Run: headless pygame with SDL's dummy video driver; simulated clock (each Clock.tick advances the game by its frame time, no real sleeping); random seed 0; keys injected as events and as key.get_pressed() state; no mouse input.
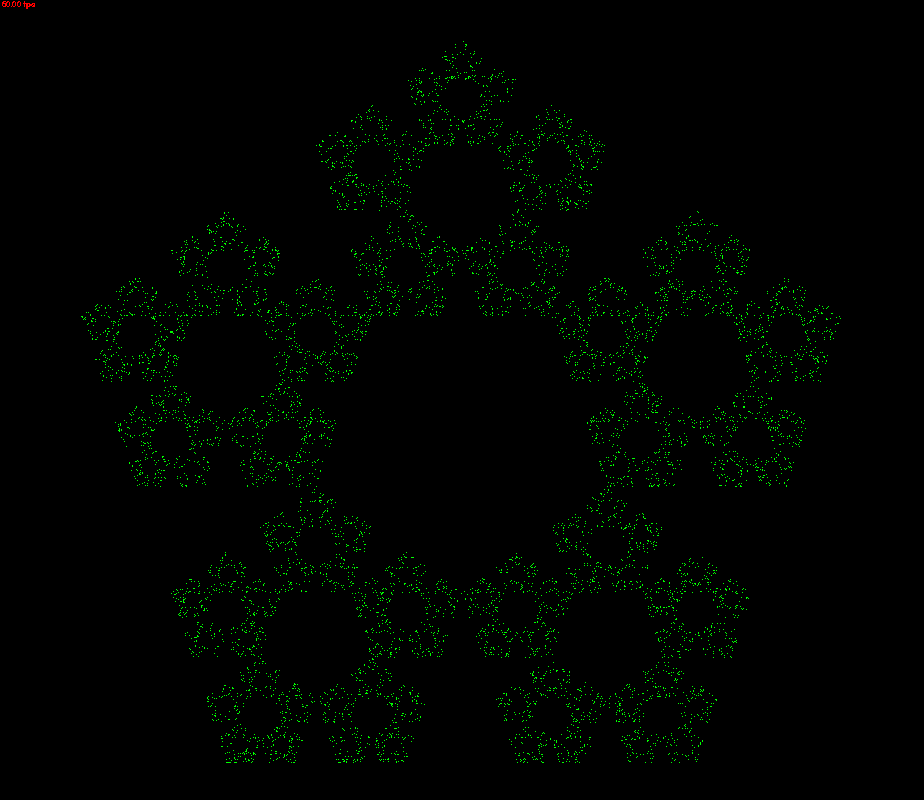
Frame 1 of 2 · flips 1–60 · no input
Frame 2 of 2 · flips 61–180 · tapped SPACE, RETURN · held RIGHT (→), D (game ended) · screen unchanged from frame 1, image omitted

The pygame program that drew these frames:

import sys
import random
from math import sqrt, sin, cos, pi
import pygame as pg

# setup pygame
size = (924, 800)
#size = (1024, 1024)
width, height = size
pg.init()
surf = pg.display.set_mode(size)
pg.display.set_caption('chaos game')
clock = pg.time.Clock()
font = pg.font.SysFont("Arial", 12)

# global constants
FPS = 60
BLACK = (0, 0, 0)
GREEN = (0, 255, 0)
RED = (255, 0, 0)
PHI = (1 + sqrt(5)) / 2

triangle = { 'vtxlist': [(width // 2, 0), (0, height), (width, height)],
             'factor': 1/2 }

vicsek = { 'vtxlist': [(0,0), (width,0), (width,height), (0,height),
                    (width//2,height//2)],
           'factor': 2/3 }

carpet = { 'vtxlist': [(0,0), (width,0), (width,height), (0,height),
                    (width//2,0), (width,height//2), (width//2,height),
                    (0,height//2)],
           'factor': 2/3 }

pentagon = { 'vtxlist': list(map(lambda n:
                          (width//2 + height//2 * sin(n*2*pi/5),
                           height//20 + height//2 * (1-cos(n*2*pi/5))),
                           range(5))),
             'factor': 1/PHI }

def sierpinski(p, vtxlist, factor):
    # select a vertex at random
    n = int(len(vtxlist) * random.random())
    v = vtxlist[n]
    # move a factor of the distance to that vertex
    dx = (v[0] - p[0]) * factor
    dy = (v[1] - p[1]) * factor
    return int(p[0] + dx), int(p[1] + dy)

def draw_fps():
    fps = clock.get_fps()
    fps_text = font.render("%6.2f fps" % fps, 0, RED)
    surf.blit(fps_text, (0,0))

def draw():
    p = width // 2, height // 2
    for i in range(10000):
        if (i > 5): # we throw away the first few points
            surf.set_at(p, GREEN)
        p = sierpinski(p, **pentagon)
    draw_fps()

def main():
    while True:
        surf.fill(BLACK)
        draw()
        pg.display.flip()
        for event in pg.event.get():
            if event.type == pg.QUIT or event.type == pg.KEYDOWN:
                pg.quit()
                sys.exit()
        clock.tick(FPS) #wait

if __name__ == '__main__':
    main()
